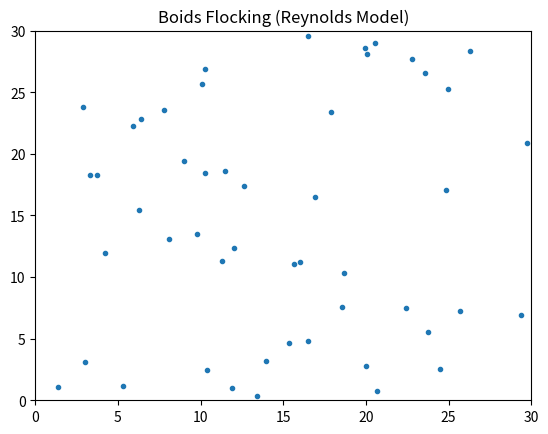

Generate this figure with matplotlib:
import numpy as np
import matplotlib.pyplot as plt
from matplotlib.animation import FuncAnimation

# -----------------------------
# Parameters
# -----------------------------
NUM_BOIDS = 50
WIDTH, HEIGHT = 30, 30

MAX_SPEED = 5
NEIGHBOR_RADIUS = 1.5
SEPARATION_DISTANCE = 1

# Weights (tune these!)
W_ALIGNMENT = 1.0
W_COHESION = 0.8
W_SEPARATION = 1.2

# -----------------------------
# Initialize boids
# -----------------------------
positions = np.random.rand(NUM_BOIDS, 2) * [WIDTH, HEIGHT]
velocities = (np.random.rand(NUM_BOIDS, 2) - 0.5) * 0.2

# -----------------------------
# Helper functions
# -----------------------------
def limit_speed(v):
    speed = np.linalg.norm(v)
    if speed > MAX_SPEED:
        return (v / speed) * MAX_SPEED
    return v

# -----------------------------
# Boid update rules
# -----------------------------
def update_boids():
    global positions, velocities
    new_velocities = np.copy(velocities)

    for i in range(NUM_BOIDS):
        pos_i = positions[i]
        vel_i = velocities[i]

        neighbors = []
        for j in range(NUM_BOIDS):
            if i != j:
                dist = np.linalg.norm(positions[j] - pos_i)
                if dist < NEIGHBOR_RADIUS:
                    neighbors.append(j)

        if not neighbors:
            continue

        # -----------------------------
        # Alignment
        # -----------------------------
        avg_vel = np.mean(velocities[neighbors], axis=0)
        alignment = avg_vel - vel_i

        # -----------------------------
        # Cohesion
        # -----------------------------
        center = np.mean(positions[neighbors], axis=0)
        cohesion = center - pos_i

        # -----------------------------
        # Separation
        # -----------------------------
        separation = np.zeros(2)
        for j in neighbors:
            diff = pos_i - positions[j]
            dist = np.linalg.norm(diff)
            if dist < SEPARATION_DISTANCE and dist > 0:
                separation += diff / dist

        # Combine forces
        acceleration = (
            W_ALIGNMENT * alignment +
            W_COHESION * cohesion +
            W_SEPARATION * separation
        )

        new_velocities[i] += acceleration * 0.01
        new_velocities[i] = limit_speed(new_velocities[i])

    velocities = new_velocities
    positions += velocities

    # Wrap around boundaries
    positions[:, 0] %= WIDTH
    positions[:, 1] %= HEIGHT

# -----------------------------
# Plot animation
# -----------------------------
fig, ax = plt.subplots()
scat = ax.scatter(positions[:, 0], positions[:, 1], marker='.')

ax.set_xlim(0, WIDTH)
ax.set_ylim(0, HEIGHT)
ax.set_title("Boids Flocking (Reynolds Model)")

def animate(frame):
    update_boids()
    scat.set_offsets(positions)
    return scat,

ani = FuncAnimation(fig, animate, interval=50)

plt.show()
